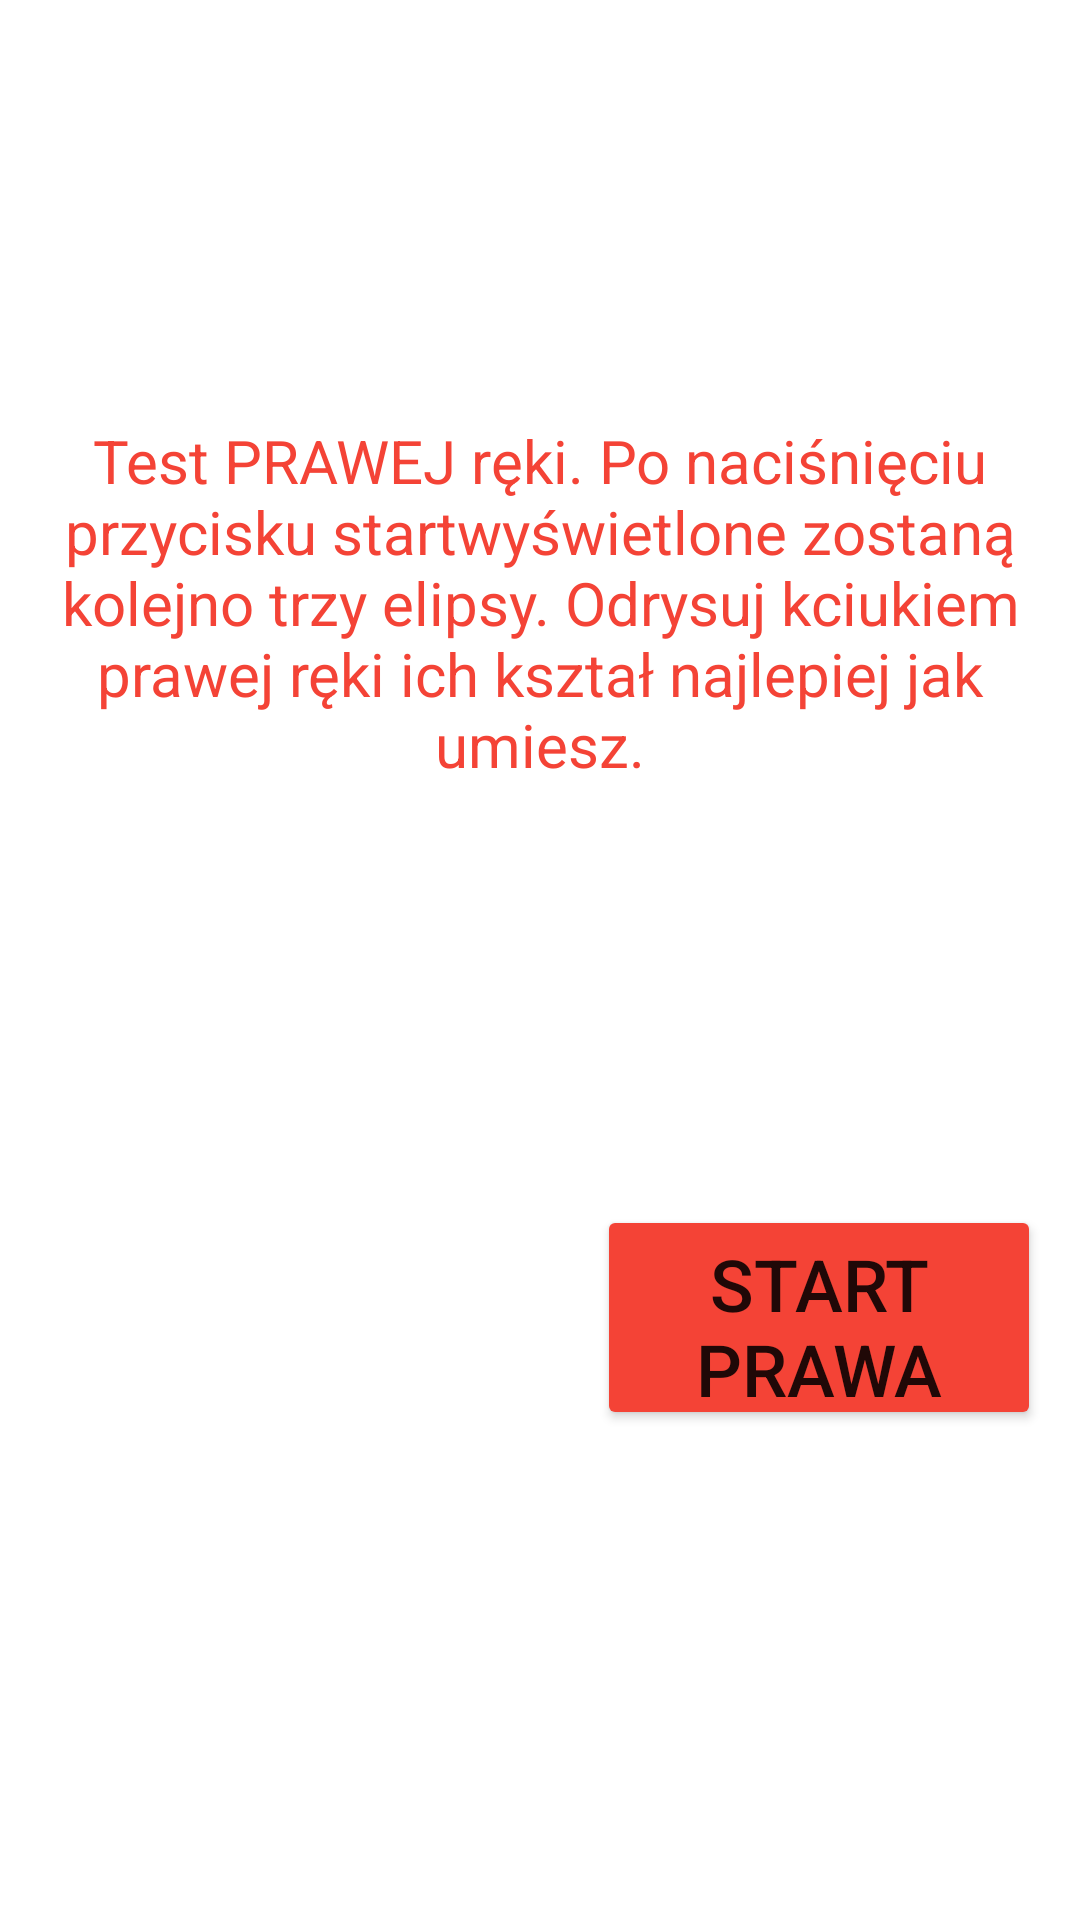

Write the Android layout XML for this screen, with the resource values it uses.
<!-- AndroidManifest.xml: application theme Theme.WristApp -->
<!-- res/layout/fragment_start_right.xml -->
<?xml version="1.0" encoding="utf-8"?>
<androidx.constraintlayout.widget.ConstraintLayout xmlns:android="http://schemas.android.com/apk/res/android"
    xmlns:app="http://schemas.android.com/apk/res-auto"
    xmlns:tools="http://schemas.android.com/tools"
    android:id="@+id/activity_main"
    android:layout_width="match_parent"
    android:layout_height="match_parent">

    <androidx.constraintlayout.widget.ConstraintLayout
        android:id="@+id/start_layout"
        android:layout_width="match_parent"
        android:layout_height="match_parent"
        app:layout_constraintBottom_toBottomOf="parent"
        app:layout_constraintEnd_toEndOf="parent"
        app:layout_constraintStart_toStartOf="parent"
        app:layout_constraintTop_toTopOf="parent">

        <TextView
            android:id="@+id/welcomeText2"
            android:layout_width="0dp"
            android:layout_height="wrap_content"
            android:text="@string/now_right_hand"
            android:textAlignment="center"
            android:textColor="#F44336"
            android:textSize="20sp"
            app:layout_constraintBottom_toTopOf="@+id/start_tracking_button2"
            app:layout_constraintEnd_toEndOf="parent"
            app:layout_constraintStart_toStartOf="parent"
            app:layout_constraintTop_toTopOf="parent" />

        <Button
            android:id="@+id/start_tracking_button2"
            android:layout_width="148dp"
            android:layout_height="75dp"
            android:backgroundTint="#F44336"
            android:text="START PRAWA"
            android:textSize="24sp"
            app:layout_constraintBottom_toBottomOf="parent"
            app:layout_constraintEnd_toEndOf="parent"
            app:layout_constraintHorizontal_bias="0.939"
            app:layout_constraintStart_toStartOf="parent"
            app:layout_constraintTop_toTopOf="parent"
            app:layout_constraintVertical_bias="0.711"
            app:rippleColor="#3E50B3" />
    </androidx.constraintlayout.widget.ConstraintLayout>

</androidx.constraintlayout.widget.ConstraintLayout>
<!-- resources referenced by this layout -->
<resources>
  <string name="now_right_hand">Test PRAWEJ ręki. Po naciśnięciu przycisku "start" wyświetlone zostaną kolejno trzy elipsy.
          Odrysuj kciukiem prawej ręki ich kształ najlepiej jak umiesz.</string>
  <style name="Theme.WristApp" parent="Theme.MaterialComponents.DayNight.DarkActionBar">
          
          <item name="colorPrimary">@color/purple_500</item>
          <item name="colorPrimaryVariant">@color/purple_700</item>
          <item name="colorOnPrimary">@color/white</item>
          
          <item name="colorSecondary">@color/teal_200</item>
          <item name="colorSecondaryVariant">@color/teal_700</item>
          <item name="colorOnSecondary">@color/black</item>
          
          <item name="android:statusBarColor" tools:targetApi="l">?attr/colorPrimaryVariant</item>
          
      </style>
  <!-- not gathered from this repository: default colours our renderer supplied (Android Studio template values) -->
  <color name="purple_500">#FF6200EE</color>
  <color name="purple_700">#FF3700B3</color>
  <color name="teal_200">#FF03DAC5</color>
  <color name="teal_700">#FF018786</color>
  <color name="black">#FF000000</color>
  <color name="white">#FFFFFFFF</color>
</resources>
